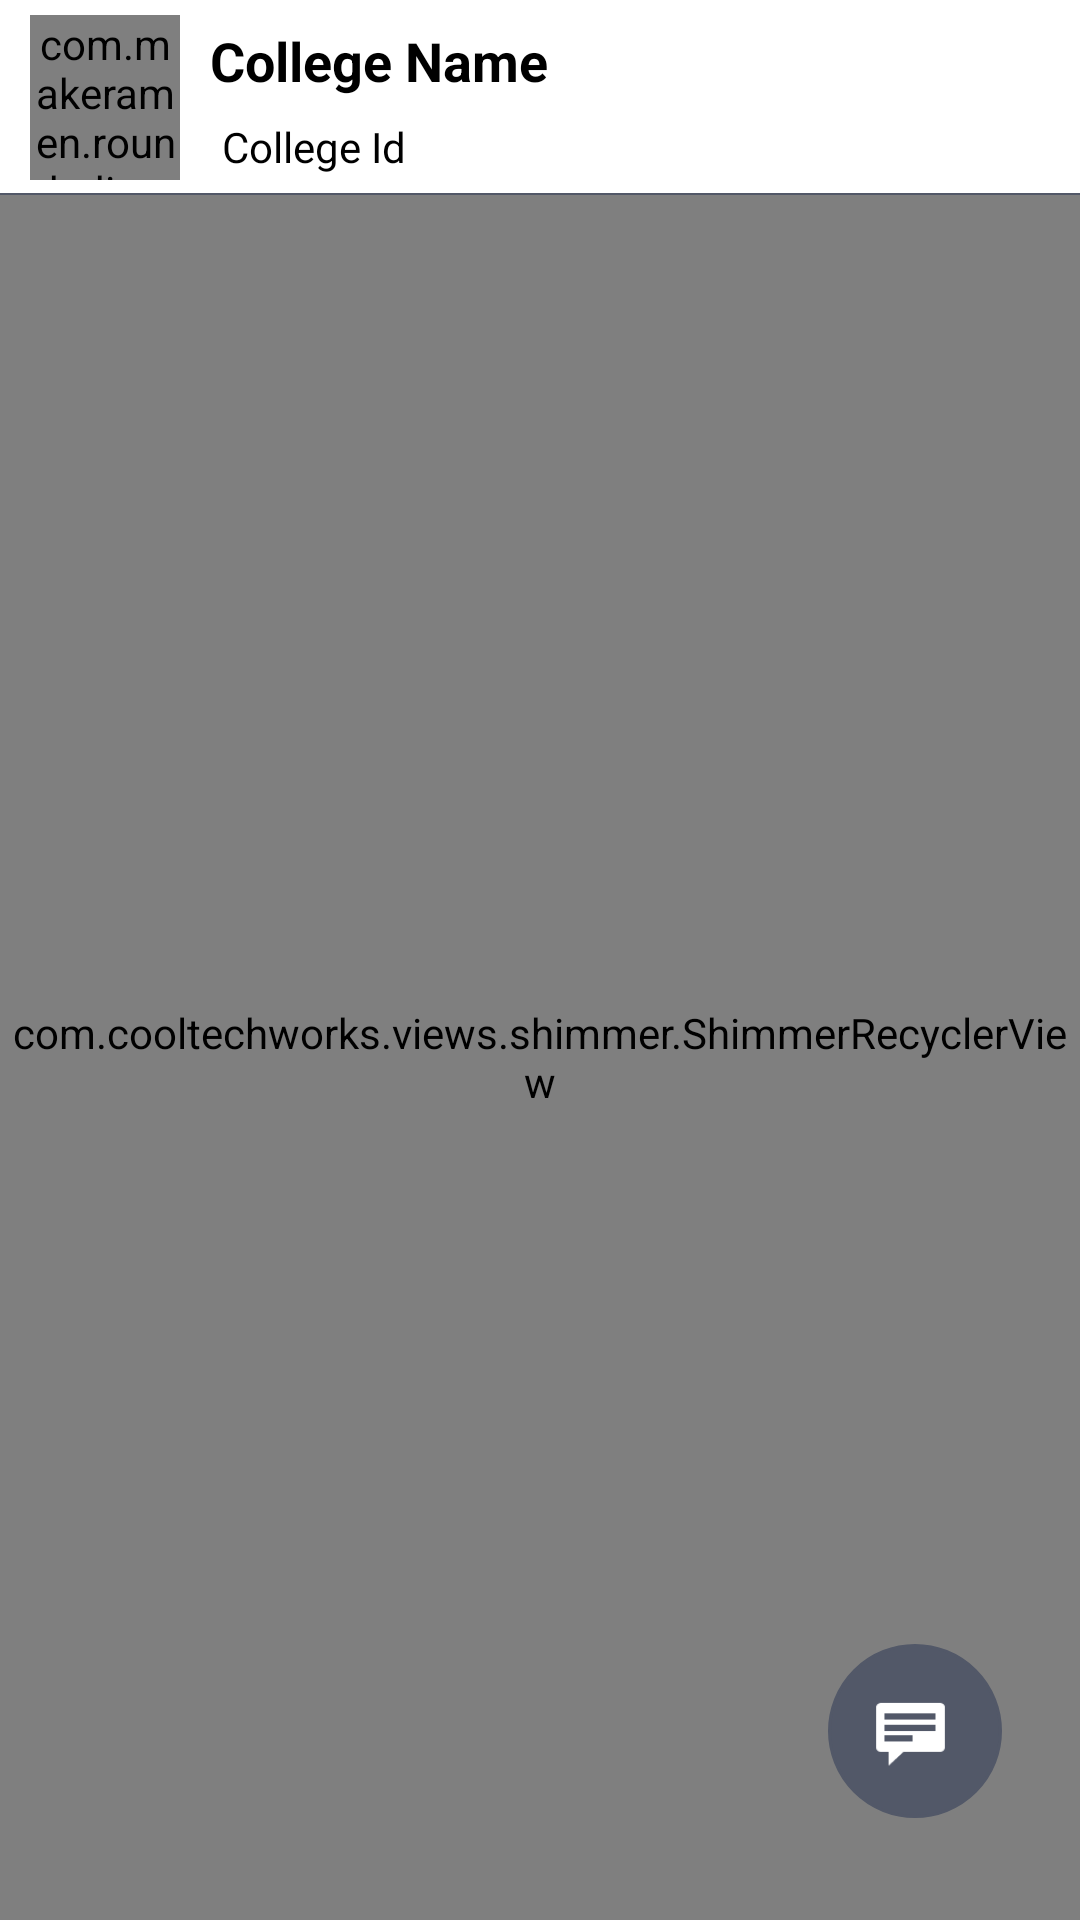

Write the Android layout XML for this screen, with the resource values it uses.
<!-- AndroidManifest.xml: application theme Theme.Chats -->
<!-- res/layout/fragment_chatt.xml -->
<?xml version="1.0" encoding="utf-8"?>
<androidx.constraintlayout.widget.ConstraintLayout xmlns:android="http://schemas.android.com/apk/res/android"
    xmlns:app="http://schemas.android.com/apk/res-auto"
    xmlns:tools="http://schemas.android.com/tools"
    android:layout_width="match_parent"
    android:layout_height="match_parent"
    tools:context=".Fragments.ChattFragment">
    <View
        android:id="@+id/mainCollegeView"
        android:layout_width="0dp"
        android:layout_height="65dp"
        android:background="?attr/backgroundColor"
        app:layout_constraintBottom_toTopOf="@+id/friendsView"
        app:layout_constraintEnd_toEndOf="parent"
        app:layout_constraintStart_toStartOf="parent"
        app:layout_constraintTop_toTopOf="parent"/>



    <com.makeramen.roundedimageview.RoundedImageView
        android:id="@+id/MainClgiamge"
        android:layout_width="50dp"
        android:layout_height="55dp"
        android:layout_marginStart="10dp"
        android:clickable="true"
        android:scaleType="fitCenter"
        android:src="@drawable/use"
        app:layout_constraintBottom_toBottomOf="@+id/mainCollegeView"
        app:layout_constraintStart_toStartOf="@+id/mainCollegeView"
        app:layout_constraintTop_toTopOf="@+id/mainCollegeView"
        app:riv_border_color="#333333"
        app:riv_corner_radius_bottom_left="30dp"
        app:riv_corner_radius_bottom_right="30dp"
        app:riv_corner_radius_top_left="30dp"
        app:riv_corner_radius_top_right="30dp"
        app:riv_mutate_background="true"
        android:focusable="true" />


    <TextView
        android:id="@+id/mainCollegeName"
        android:layout_width="wrap_content"
        android:layout_height="wrap_content"
        android:layout_marginStart="10dp"
        android:layout_marginTop="8dp"
        android:text="College Name"
        android:textSize="18sp"
        android:textStyle="bold"
        app:layout_constraintStart_toEndOf="@+id/MainClgiamge"
        app:layout_constraintTop_toTopOf="parent" />

    <TextView
        android:id="@+id/mainCollegeId"
        android:layout_width="wrap_content"
        android:layout_height="wrap_content"
        android:layout_marginStart="14dp"
        android:text="College Id"
        android:textSize="14sp"
        app:layout_constraintBottom_toBottomOf="@+id/mainCollegeView"
        app:layout_constraintStart_toEndOf="@+id/MainClgiamge"
        app:layout_constraintTop_toBottomOf="@+id/mainCollegeName" />

    <View
        android:id="@+id/view10"
        android:layout_width="match_parent"
        android:layout_height="0.5dp"
        android:background="?attr/colorPrimaryVariant"
        app:layout_constraintBottom_toBottomOf="@+id/mainCollegeView"
        app:layout_constraintEnd_toEndOf="parent"
        app:layout_constraintStart_toStartOf="@+id/MainClgiamge" />


    <com.cooltechworks.views.shimmer.ShimmerRecyclerView
        android:id="@+id/friendsView"
        android:layout_width="0dp"
        android:layout_height="0dp"
        app:shimmer_demo_child_count="10"
        app:shimmer_demo_layout="@layout/user_demo"
        app:layout_constraintBottom_toBottomOf="parent"
        android:background="?attr/backgroundColor"
        app:layout_constraintEnd_toEndOf="parent"
        app:layout_constraintStart_toStartOf="parent"
        app:layout_constraintTop_toBottomOf="@+id/mainCollegeView"
        app:layout_constraintVertical_bias="0.816"
        tools:listitem="@layout/row_table" />
    <View
        android:elevation="100dp"
        android:id="@+id/contactView"
        android:layout_width="58dp"
        android:layout_height="58dp"
        android:background="@drawable/circle"
        android:backgroundTint="?attr/colorPrimaryVariant"
        android:layout_marginEnd="26dp"
        android:layout_marginBottom="34dp"
        app:layout_constraintBottom_toBottomOf="@+id/friendsView"
        app:layout_constraintEnd_toEndOf="@+id/friendsView" />


    <ImageView
        android:elevation="100dp"
        android:id="@+id/contactBox"
        android:layout_width="25dp"
        android:layout_height="30dp"
        android:src="@android:drawable/stat_notify_chat"
        app:layout_constraintBottom_toBottomOf="@+id/contactView"
        app:layout_constraintEnd_toEndOf="@+id/contactView"
        app:layout_constraintHorizontal_bias="0.457"
        app:layout_constraintStart_toStartOf="@+id/contactView"
        app:layout_constraintTop_toTopOf="@+id/contactView"
        app:layout_constraintVertical_bias="0.485" />




</androidx.constraintlayout.widget.ConstraintLayout>
<!-- res/layout/user_demo.xml (included above) -->
<?xml version="1.0" encoding="utf-8"?>
<RelativeLayout xmlns:android="http://schemas.android.com/apk/res/android"
    xmlns:app="http://schemas.android.com/apk/res-auto"
    android:padding="3dp"
    android:layout_width="match_parent"
    android:layout_height="wrap_content">

    <androidx.constraintlayout.widget.ConstraintLayout
        android:layout_width="match_parent"
        android:layout_height="wrap_content"
        android:layout_alignParentStart="true"
        android:layout_alignParentTop="true"
        android:layout_alignParentEnd="true"
        android:layout_alignParentBottom="true"
        android:layout_marginStart="0dp">

        <View
            android:id="@+id/view8"
            android:layout_width="50dp"
            android:layout_height="50dp"
            android:layout_marginStart="12dp"
            android:background="@drawable/circle"
            android:backgroundTint="@color/grey"
            app:layout_constraintStart_toStartOf="parent"
            app:layout_constraintTop_toTopOf="parent" />

        <View
            android:id="@+id/view9"
            android:layout_width="80dp"
            android:layout_height="16dp"
            android:layout_marginStart="16dp"
            android:layout_marginTop="8dp"
            android:background="@drawable/shimmer"
            app:layout_constraintStart_toEndOf="@id/view8"
            app:layout_constraintTop_toTopOf="parent" />

        <View
            android:id="@+id/view90"
            android:layout_width="60dp"
            android:layout_height="12dp"
            android:background="@drawable/shimmer"
            app:layout_constraintBottom_toBottomOf="@+id/view8"
            app:layout_constraintStart_toStartOf="@+id/view9"
            app:layout_constraintTop_toBottomOf="@+id/view9" />
    </androidx.constraintlayout.widget.ConstraintLayout>
</RelativeLayout>
<!-- res/layout/row_table.xml (included above) -->
<?xml version="1.0" encoding="utf-8"?>
<androidx.constraintlayout.widget.ConstraintLayout xmlns:android="http://schemas.android.com/apk/res/android"
    xmlns:app="http://schemas.android.com/apk/res-auto"
    xmlns:tools="http://schemas.android.com/tools"
    android:layout_width="match_parent"
    android:layout_height="wrap_content"
    android:background="@color/white"
    android:paddingLeft="10dp">


    <com.makeramen.roundedimageview.RoundedImageView
        android:id="@+id/friendClgImage"
        android:layout_width="50dp"
        android:layout_height="55dp"
        android:layout_marginTop="4dp"
        android:clickable="true"
        android:scaleType="fitCenter"
        android:src="@drawable/use"
        app:layout_constraintStart_toStartOf="parent"
        app:layout_constraintTop_toTopOf="parent"
        app:riv_border_color="#333333"
        app:riv_corner_radius_bottom_left="30dp"
        app:riv_corner_radius_bottom_right="30dp"
        app:riv_corner_radius_top_left="30dp"
        app:riv_corner_radius_top_right="30dp"
        app:riv_mutate_background="true"
        android:focusable="true" />

    <TextView
        android:id="@+id/friendClgName"
        android:layout_width="wrap_content"
        android:layout_height="wrap_content"
        android:layout_marginStart="16dp"
        android:layout_marginTop="8dp"
        android:textColor="?attr/colorOnPrimary"
        android:maxLength="16"
        android:textSize="18sp"
        android:textStyle="bold"
        app:layout_constraintStart_toEndOf="@+id/friendClgImage"
        app:layout_constraintTop_toTopOf="parent" />

    <TextView
        android:id="@+id/friendClgUid"
        android:layout_width="wrap_content"
        android:layout_height="wrap_content"
        android:layout_marginStart="16dp"
        android:layout_marginTop="2dp"
        android:maxWidth="100dp"
        android:textColor="@color/black"
        android:textSize="13sp"
        app:layout_constraintStart_toEndOf="@+id/friendClgImage"
        app:layout_constraintTop_toBottomOf="@+id/friendClgName" />


    <View
        android:id="@+id/view8"
        android:layout_width="0dp"
        android:layout_height=".2dp"
        android:layout_marginTop="4dp"
        android:layout_marginEnd="4dp"
        android:background="@color/black"
        app:layout_constraintEnd_toEndOf="parent"
        app:layout_constraintStart_toStartOf="@+id/friendClgUid"
        app:layout_constraintTop_toBottomOf="@+id/friendClgImage" />




</androidx.constraintlayout.widget.ConstraintLayout>
<!-- resources referenced by this layout -->
<resources>
  <color name="black">#FF000000</color>
  <color name="grey">#C9CBD6</color>
  <color name="white">#FFFFFFFF</color>
  <!-- drawable circle (drawable-v24) -->
  <?xml version="1.0" encoding="utf-8"?>
  <shape xmlns:android="http://schemas.android.com/apk/res/android">
      <stroke
          android:width="1dp"
          android:color="@color/white" />
      <corners android:radius="30dp" />
  </shape>
  <style name="Theme.Chats" parent="Theme.MaterialComponents.DayNight.NoActionBar">
          
          <item name="colorPrimary">@color/white</item>
          <item name="colorPrimaryVariant">@color/vltBlack</item>
          <item name="colorOnPrimary">@color/vltBlack</item>
          <item name="android:textColorPrimary">@color/black</item>
          <item name="android:textColor">@color/black</item>
          <item name="backgroundColor">@color/white</item>
          <item name="background">@drawable/img</item>
          
          <item name="colorSecondary">#6D8DA6</item>
          <item name="colorSecondaryVariant">@color/grey</item>
          <item name="colorOnSecondary">@color/white</item>
          <item name="ad_marker_color">#746F7E</item>
          
          <item name="android:statusBarColor" tools:targetApi="l">?attr/colorPrimaryVariant</item>
          
      </style>
  <color name="vltBlack">#525868</color>
  <!-- drawable img: png bitmap (drawable, 35491 bytes) -->
</resources>
